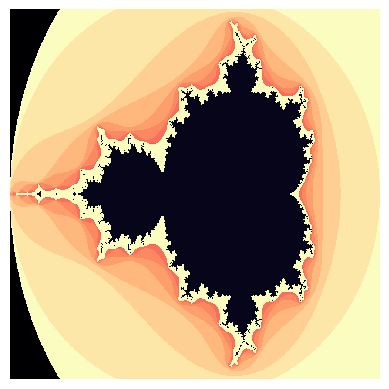

Write the Python code that produced this figure.
import numpy as np
import matplotlib.pyplot as plt

x_pixels = 1000
y_pixels = round((2/3) * x_pixels)
x=np.linspace(-2, 1, x_pixels)
y=np.linspace(-1.2, 1.2, y_pixels) * 1j
complex_num = x + y.reshape(y_pixels, 1)
array=np.zeros((y_pixels, x_pixels))

iteration = 20
z = 0
for i in range(iteration, 0, -1):
    z = z ** 2 + complex_num
    array[abs(z) < 2] = i
else:
    array[abs(z) >= 2] = iteration

# few issues: it is essential for the code to go through all the iterations...
# we also have that the curved shape when the number of iteration increases
# doesn't look clean as we go in...
# it's the right idea but it could definitely be cleaner...
# for example, at iteration = 10, there are only two colours...

fig=plt.figure(dpi=200)
plt.imshow(array,cmap='magma',extent=[-2,2,-2,2],interpolation='None')
plt.axis("off")
plt.show();